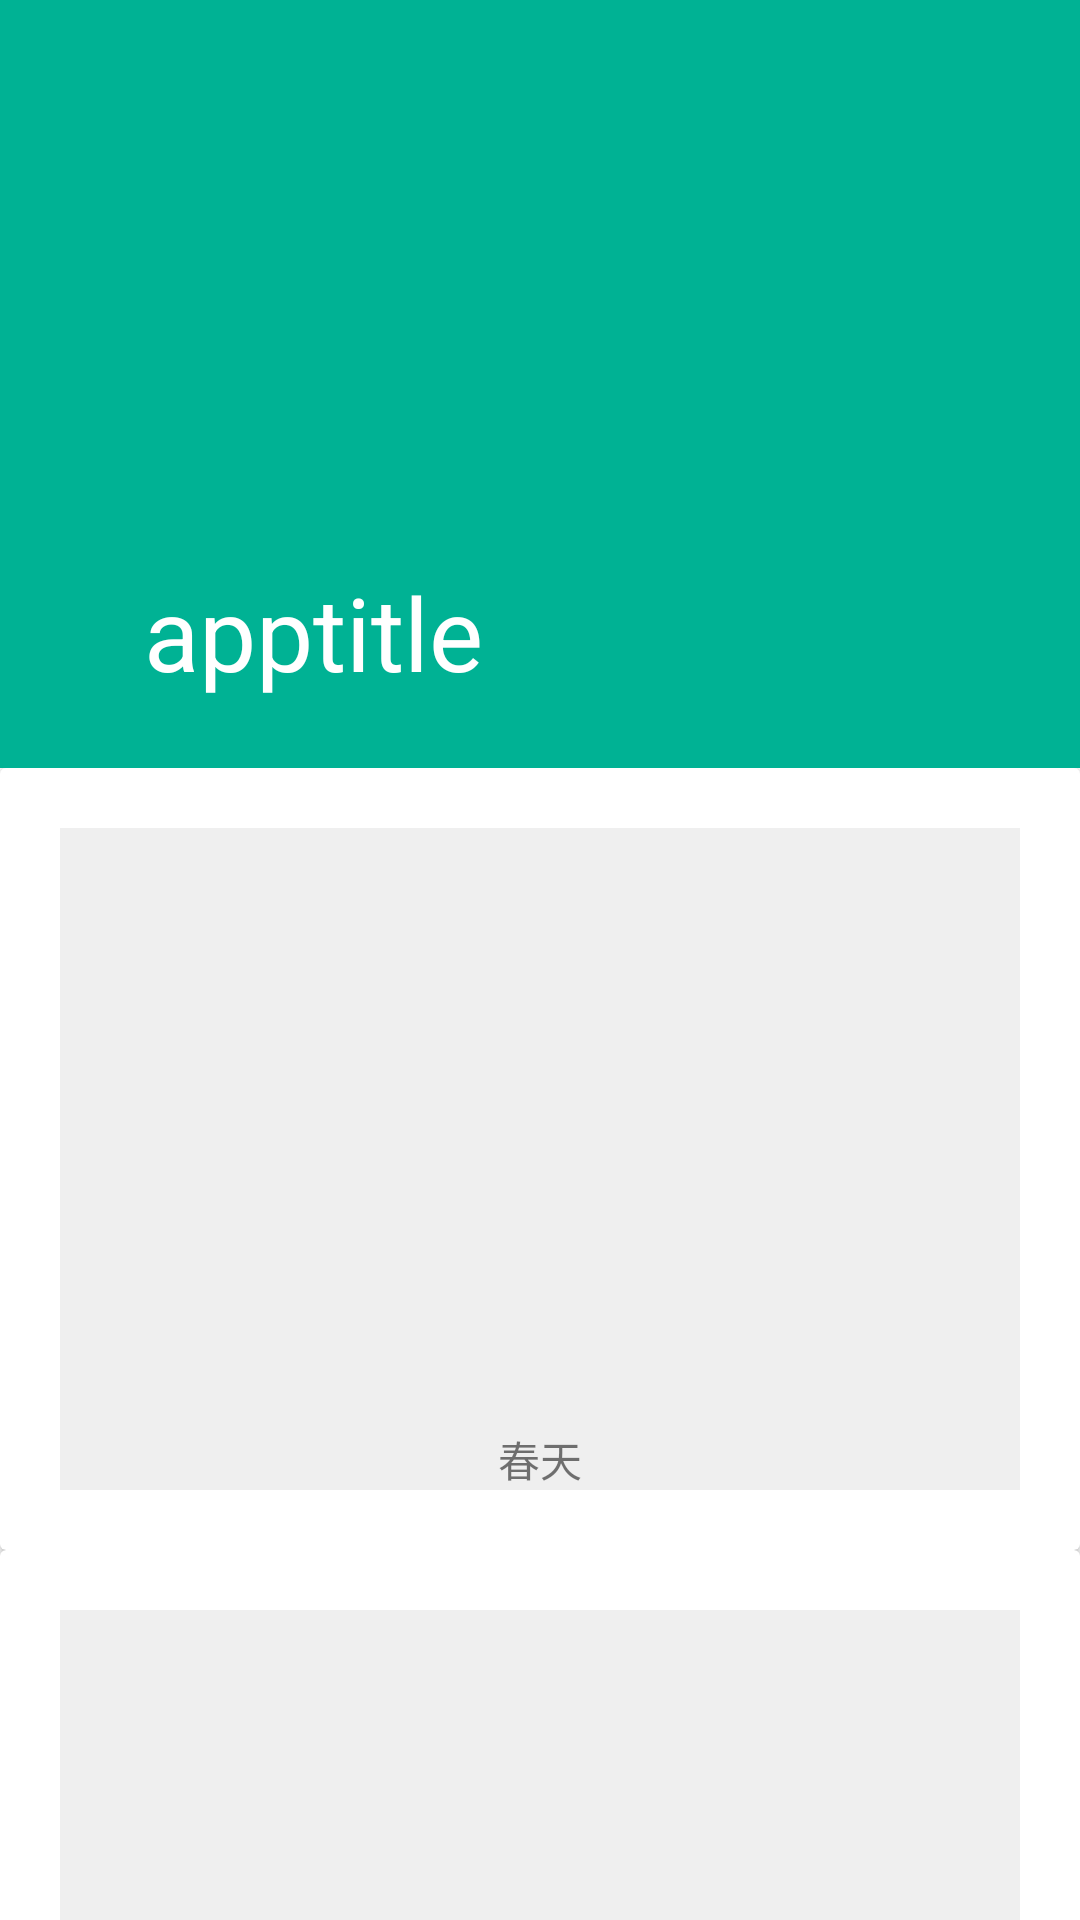

Write the Android layout XML for this screen, with the resource values it uses.
<!-- AndroidManifest.xml: application theme greentheme -->
<!-- res/layout/activity_detail.xml -->
<?xml version="1.0" encoding="utf-8"?>
<android.support.design.widget.CoordinatorLayout
    xmlns:android="http://schemas.android.com/apk/res/android"
    xmlns:app="http://schemas.android.com/apk/res-auto"
    android:fitsSystemWindows="true"
    android:layout_width="match_parent"
    android:layout_height="match_parent">
    <android.support.design.widget.AppBarLayout
        android:theme="@style/ThemeOverlay.AppCompat.Dark.ActionBar"
        android:fitsSystemWindows="true"
        android:layout_width="match_parent"
        android:layout_height="256dp">

        <android.support.design.widget.CollapsingToolbarLayout
            app:statusBarScrim="#00000000"
            android:fitsSystemWindows="true"
            app:expandedTitleMarginStart="48dp"
            app:contentScrim="#40caff"
            app:expandedTitleMarginEnd="64dp"
            app:layout_scrollFlags="scroll|exitUntilCollapsed"
            android:layout_width="match_parent"
            android:layout_height="match_parent">
            <ImageView
                android:src="@mipmap/spring11"
                android:scaleType="centerCrop"
                android:fitsSystemWindows="true"
                app:layout_collapseMode="parallax"
                android:layout_width="match_parent"
                android:layout_height="wrap_content"/>
            <android.support.v7.widget.Toolbar
                android:id="@+id/toolbar"
                app:title="apptitle"
                app:layout_collapseMode="parallax"
                app:popupTheme="@style/ThemeOverlay.AppCompat.Light"
                android:layout_width="match_parent"
                android:layout_height="?attr/actionBarSize"/>
        </android.support.design.widget.CollapsingToolbarLayout>
    </android.support.design.widget.AppBarLayout>
    <android.support.v4.widget.NestedScrollView
        android:orientation="vertical"
        app:layout_behavior="@string/appbar_scrolling_view_behavior"
        android:layout_width="match_parent"
        android:layout_height="wrap_content">
        <LinearLayout
            android:orientation="vertical"
            android:layout_width="match_parent"
            android:layout_height="match_parent">
            <android.support.v7.widget.CardView
                android:id="@+id/cardview1"
                android:layout_width="match_parent"
                android:layout_height="wrap_content">
                <LinearLayout
                    android:layout_margin="20dp"
                    android:background="#efefef"
                    android:orientation="vertical"
                    android:layout_width="match_parent"
                    android:layout_height="wrap_content">
                    <ImageView
                        android:scaleType="centerCrop"
                        android:src="@mipmap/spring11"
                        android:layout_width="match_parent"
                        android:layout_height="200dp"/>
                    <TextView
                        android:text="春天"
                        android:layout_gravity="center"
                        android:layout_width="wrap_content"
                        android:layout_height="wrap_content"/>
                </LinearLayout>
            </android.support.v7.widget.CardView>
            <android.support.v7.widget.CardView
                android:layout_width="match_parent"
                android:layout_height="wrap_content">
                <LinearLayout
                    android:layout_margin="20dp"
                    android:background="#efefef"
                    android:orientation="vertical"
                    android:layout_width="match_parent"
                    android:layout_height="wrap_content">
                    <ImageView
                        android:scaleType="centerCrop"
                        android:src="@mipmap/spring11"
                        android:layout_width="match_parent"
                        android:layout_height="200dp"/>
                    <TextView
                        android:text="春天"
                        android:layout_gravity="center"
                        android:layout_width="wrap_content"
                        android:layout_height="wrap_content"/>
                </LinearLayout>
            </android.support.v7.widget.CardView>
            <android.support.v7.widget.CardView
                android:layout_width="match_parent"
                android:layout_height="wrap_content">
                <LinearLayout
                    android:layout_margin="20dp"
                    android:background="#efefef"
                    android:orientation="vertical"
                    android:layout_width="match_parent"
                    android:layout_height="wrap_content">
                    <ImageView
                        android:scaleType="centerCrop"
                        android:src="@mipmap/spring11"
                        android:layout_width="match_parent"
                        android:layout_height="200dp"/>
                    <TextView
                        android:text="春天"
                        android:layout_gravity="center"
                        android:layout_width="wrap_content"
                        android:layout_height="wrap_content"/>
                </LinearLayout>
            </android.support.v7.widget.CardView>
        </LinearLayout>

    </android.support.v4.widget.NestedScrollView>

    </android.support.design.widget.CoordinatorLayout>
<!-- resources referenced by this layout -->
<resources>
  <style name="greentheme" parent="AppTheme.Base">
          <item name="colorPrimary">@color/green_primary</item>
          <item name="colorPrimaryDark">@color/green_primary_dark</item>
          <item name="colorAccent">@color/green_accent</item>
      </style>
  <style name="AppTheme.Base" parent="Theme.AppCompat.DayNight.NoActionBar">
          
          <item name="android:windowIsTranslucent">true</item>
          <item name="android:windowBackground">@android:color/transparent</item>
          <item name="android:windowNoTitle">true</item>
          <item name="android:windowContentOverlay">@null</item>
      </style>
  <color name="green_primary">#00b294</color>
  <color name="green_primary_dark">#00b294</color>
  <color name="green_accent">#00b294</color>
</resources>
